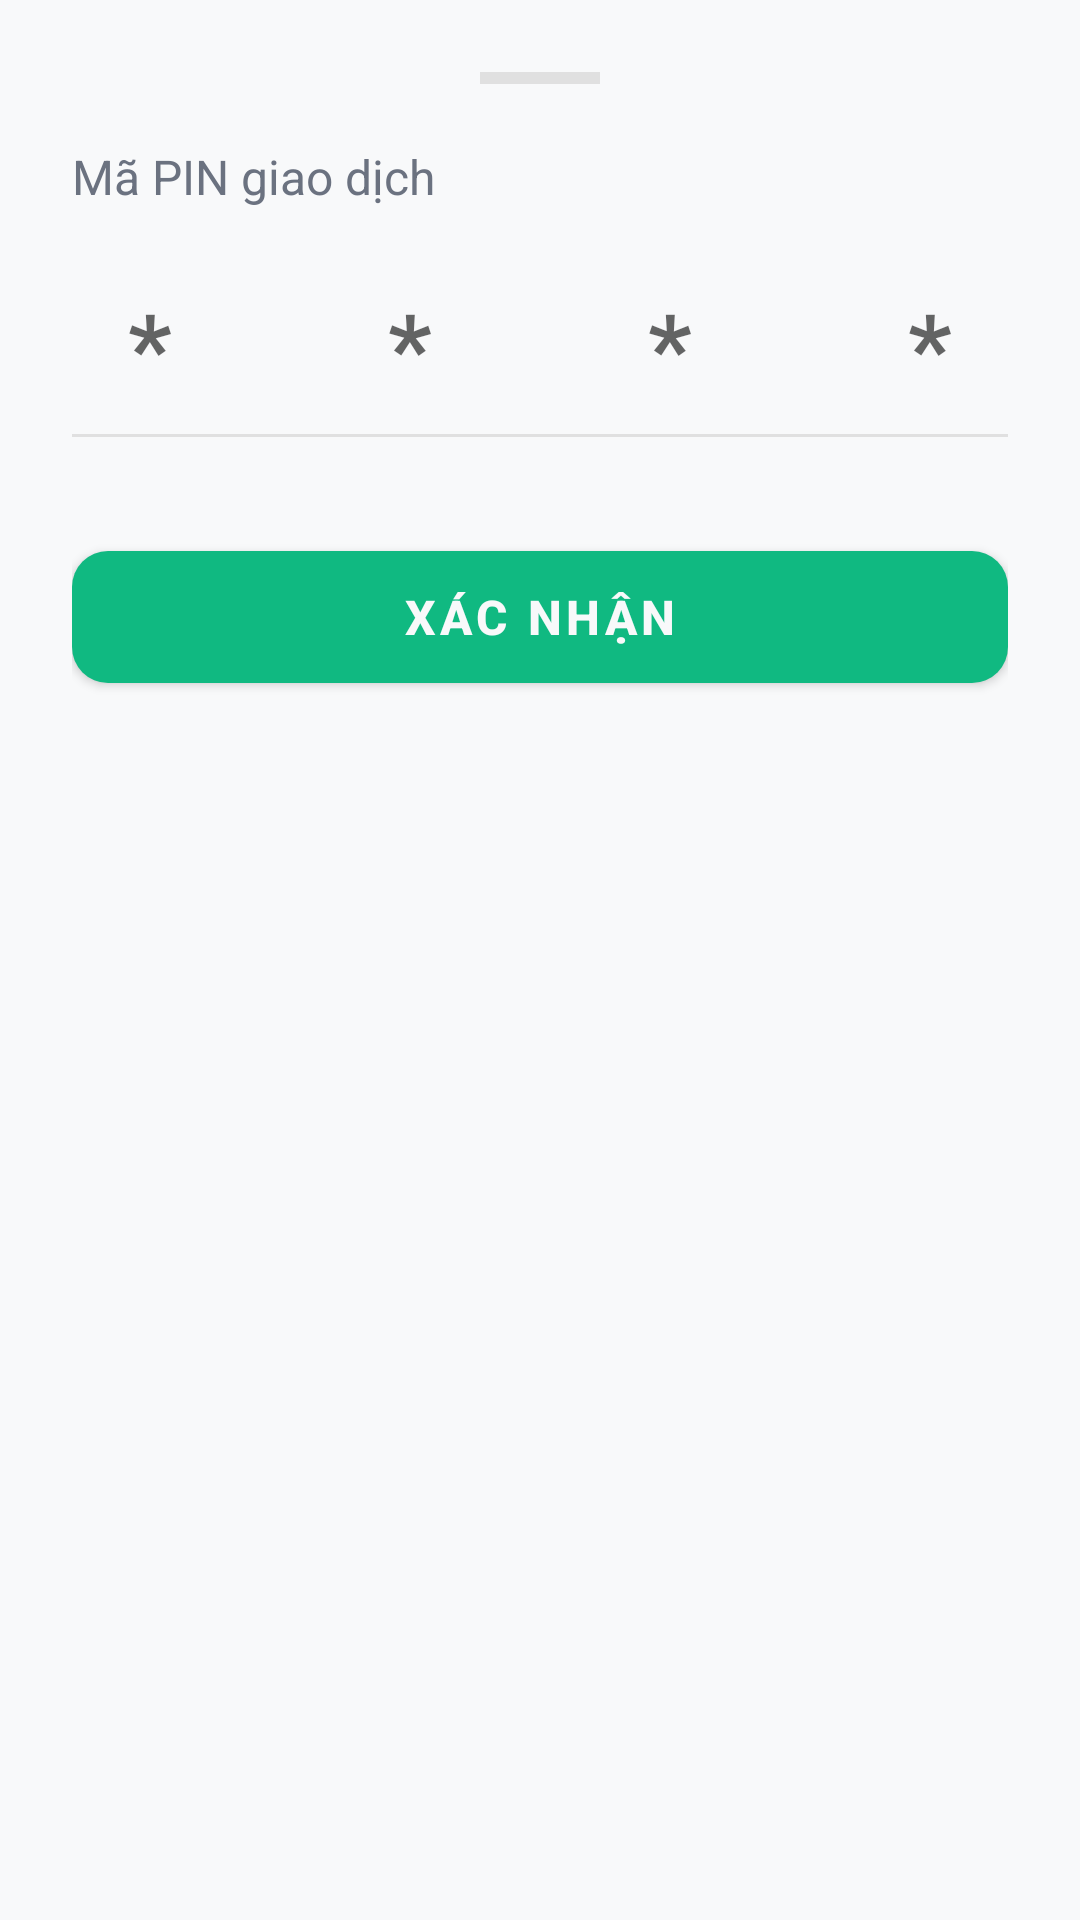

Reconstruct the res/layout file that produces this screen, plus the resources it refers to.
<!-- AndroidManifest.xml: application theme Theme.AndroidSecurityLab -->
<!-- res/layout/layout_pin_bottom_sheet.xml -->
<?xml version="1.0" encoding="utf-8"?>
<LinearLayout xmlns:android="http://schemas.android.com/apk/res/android"
    xmlns:app="http://schemas.android.com/apk/res-auto"
    android:layout_width="match_parent"
    android:layout_height="wrap_content"
    android:background="@drawable/bg_bottom_sheet"
    android:orientation="vertical"
    android:padding="24dp">

    <View
        android:layout_width="40dp"
        android:layout_height="4dp"
        android:layout_gravity="center_horizontal"
        android:layout_marginBottom="20dp"
        android:background="#E0E0E0" />

    <TextView
        android:layout_width="wrap_content"
        android:layout_height="wrap_content"
        android:text="Mã PIN giao dịch"
        android:textColor="@color/muted"
        android:textSize="16sp" />

    <EditText
        android:id="@+id/etBottomSheetPin"
        android:layout_width="match_parent"
        android:layout_height="wrap_content"
        android:layout_marginTop="24dp"
        android:background="@null"
        android:hint="* * * *"
        android:inputType="numberPassword"
        android:letterSpacing="1"
        android:maxLength="4"
        android:textAlignment="center"
        android:textSize="32sp"
        android:textStyle="bold"
        android:focusedByDefault="true" />

    <View
        android:layout_width="match_parent"
        android:layout_height="1dp"
        android:layout_marginTop="8dp"
        android:background="#E0E0E0" />

    <com.google.android.material.button.MaterialButton
        android:id="@+id/btnBottomSheetConfirm"
        android:layout_width="match_parent"
        android:layout_height="56dp"
        android:layout_marginTop="32dp"
        android:text="XÁC NHẬN"
        android:textSize="16sp"
        android:textStyle="bold"
        app:cornerRadius="12dp" />

    <View
        android:layout_width="match_parent"
        android:layout_height="20dp" />

</LinearLayout>
<!-- resources referenced by this layout -->
<resources>
  <color name="muted">#6B7280</color>
  <style name="Theme.AndroidSecurityLab" parent="Theme.MaterialComponents.DayNight.NoActionBar">
          <item name="colorPrimary">@color/accent</item>
          <item name="colorPrimaryVariant">@color/bg</item>
          <item name="colorOnPrimary">@color/bg</item>
          <item name="android:statusBarColor">@color/bg</item>
          <item name="android:navigationBarColor">@color/bg</item>
          <item name="android:windowBackground">@color/bg</item>
          <item name="android:textColor">@color/text</item>
      </style>
  <color name="accent">#10B981</color>
  <color name="bg">#F8F9FA</color>
  <color name="text">#111827</color>
</resources>
